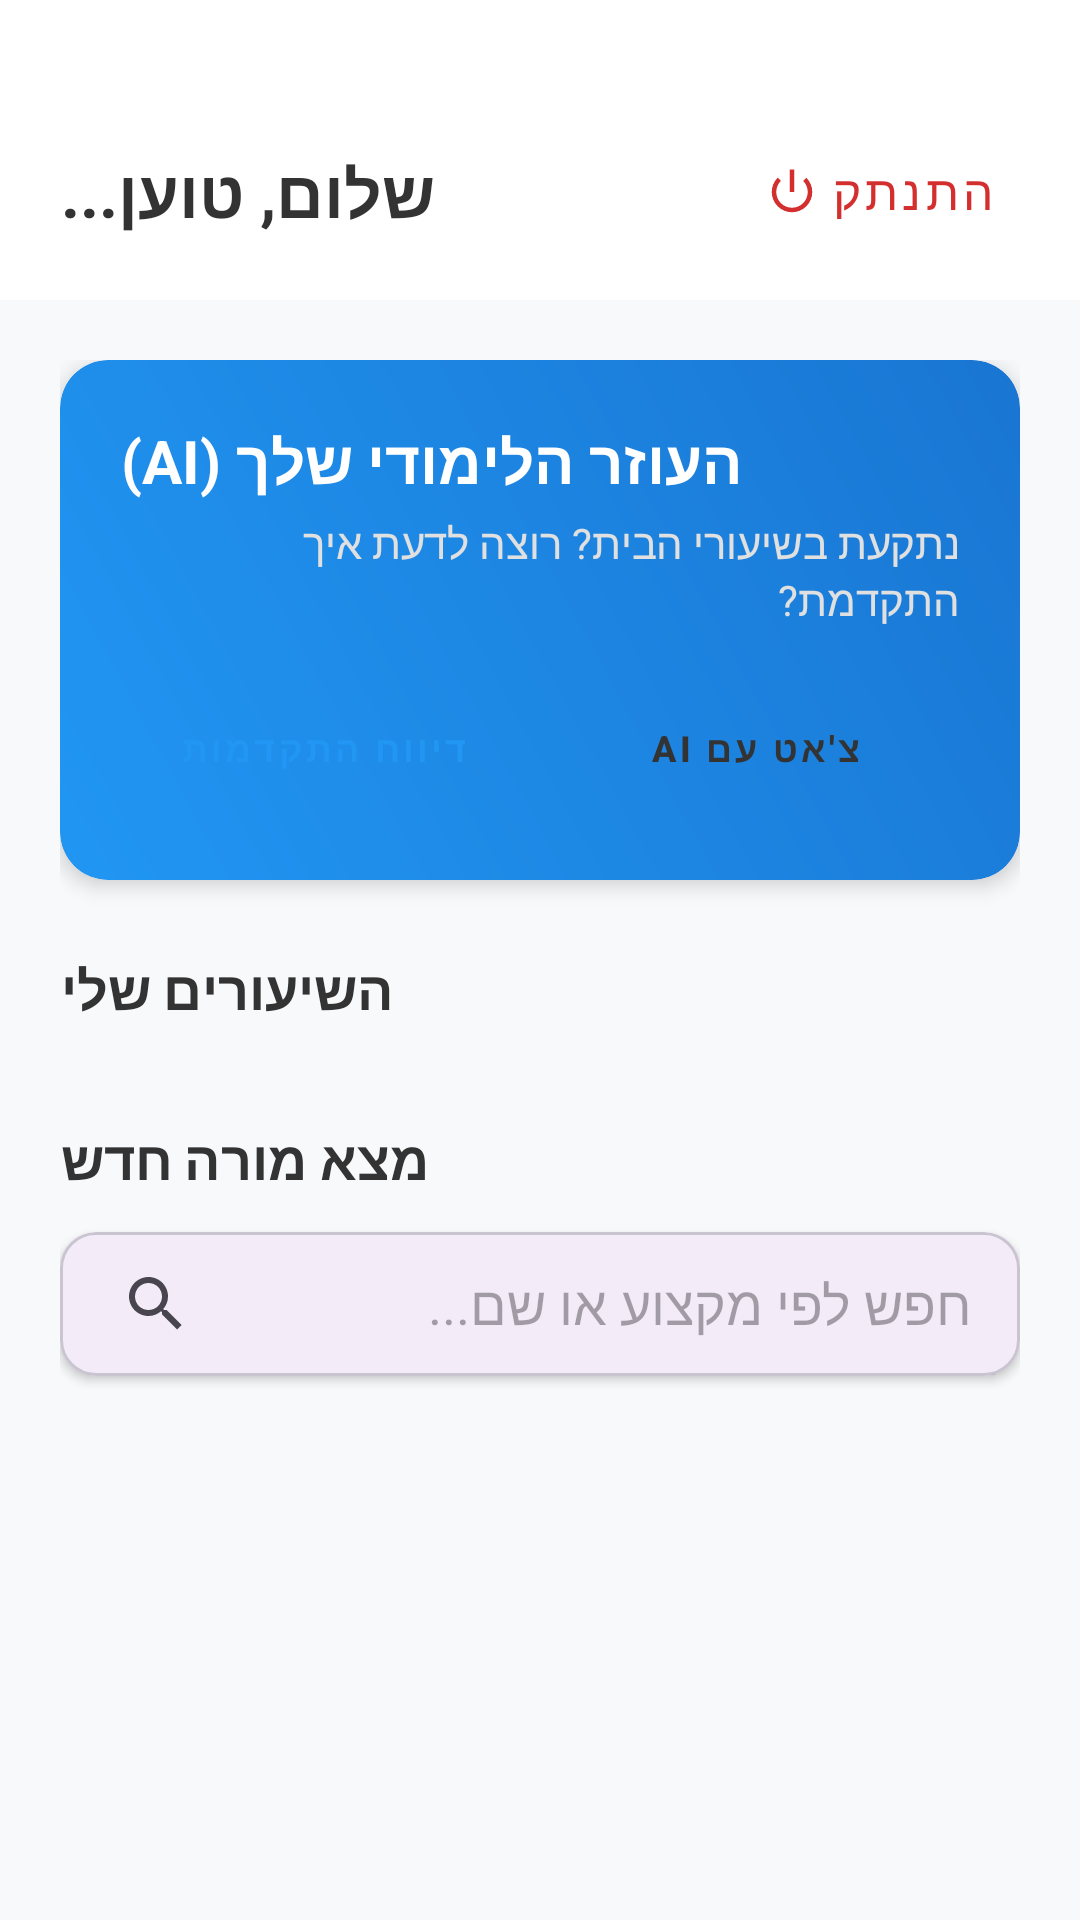

Produce the Android XML layout that renders to this screen, including the resource entries it uses.
<!-- AndroidManifest.xml: application theme Theme.FindMyTeacher -->
<!-- res/layout/activity_student_main.xml -->
<?xml version="1.0" encoding="utf-8"?>

<androidx.coordinatorlayout.widget.CoordinatorLayout xmlns:android="http://schemas.android.com/apk/res/android"
    xmlns:app="http://schemas.android.com/apk/res-auto"
    android:layout_width="match_parent"
    android:layout_height="match_parent"
    android:background="#F8F9FA">

    <com.google.android.material.appbar.AppBarLayout
        android:layout_width="match_parent"
        android:layout_height="wrap_content"
        android:background="@android:color/white"
        app:elevation="2dp">

        <LinearLayout
            android:layout_width="match_parent"
            android:layout_height="100dp"
            android:orientation="vertical"
            android:paddingLeft="20dp"
            android:paddingRight="20dp"
            android:paddingBottom="12dp"
            android:gravity="bottom">

            <RelativeLayout
                android:layout_width="match_parent"
                android:layout_height="wrap_content">

                <TextView
                    android:id="@+id/tvWelcomeUser"
                    android:layout_width="wrap_content"
                    android:layout_height="wrap_content"
                    android:layout_centerVertical="true"
                    android:text="שלום, טוען..."
                    android:textColor="#333333"
                    android:textSize="22sp"
                    android:textStyle="bold" />

                <com.google.android.material.button.MaterialButton
                    android:id="@+id/btnLogout"
                    style="@style/Widget.MaterialComponents.Button.TextButton"
                    android:layout_width="wrap_content"
                    android:layout_height="wrap_content"
                    android:layout_alignParentEnd="true"
                    android:layout_centerVertical="true"
                    android:text="התנתק"
                    android:textColor="#D32F2F"
                    android:textSize="16sp"
                    app:icon="@android:drawable/ic_lock_power_off"
                    app:iconTint="#D32F2F" />
            </RelativeLayout>
        </LinearLayout>
    </com.google.android.material.appbar.AppBarLayout>

    <androidx.core.widget.NestedScrollView
        android:layout_width="match_parent"
        android:layout_height="match_parent"
        app:layout_behavior="@string/appbar_scrolling_view_behavior">

        <LinearLayout
            android:layout_width="match_parent"
            android:layout_height="wrap_content"
            android:orientation="vertical"
            android:padding="20dp">

            <com.google.android.material.card.MaterialCardView
                android:layout_width="match_parent"
                android:layout_height="wrap_content"
                android:layout_marginBottom="24dp"
                app:cardCornerRadius="16dp"
                app:cardElevation="4dp"
                app:strokeWidth="0dp">

                <LinearLayout
                    android:layout_width="match_parent"
                    android:layout_height="wrap_content"
                    android:background="@drawable/student_header_gradient"
                    android:orientation="vertical"
                    android:padding="20dp">

                    <TextView
                        android:layout_width="wrap_content"
                        android:layout_height="wrap_content"
                        android:text="העוזר הלימודי שלך (AI)"
                        android:textColor="@android:color/white"
                        android:textSize="20sp"
                        android:textStyle="bold" />

                    <TextView
                        android:layout_width="wrap_content"
                        android:layout_height="wrap_content"
                        android:layout_marginTop="4dp"
                        android:text="נתקעת בשיעורי הבית? רוצה לדעת איך התקדמת?"
                        android:textColor="#E0E0E0"
                        android:textSize="14sp" />

                    <LinearLayout
                        android:layout_width="match_parent"
                        android:layout_height="wrap_content"
                        android:layout_marginTop="16dp"
                        android:orientation="horizontal">

                        <Button
                            android:id="@+id/btnReportProgress"
                            style="@style/Widget.MaterialComponents.Button.UnelevatedButton"
                            android:layout_width="0dp"
                            android:layout_height="wrap_content"
                            android:layout_weight="1"
                            android:layout_marginEnd="8dp"
                            android:backgroundTint="@android:color/white"
                            android:text="דיווח התקדמות"
                            android:textColor="#2196F3"
                            android:textSize="12sp"
                            android:textStyle="bold" />

                        <Button
                            android:id="@+id/btnChatAI"
                            style="@style/Widget.MaterialComponents.Button.UnelevatedButton"
                            android:layout_width="0dp"
                            android:layout_height="wrap_content"
                            android:layout_weight="1"
                            android:backgroundTint="#FFC107"
                            android:text="צ'אט עם AI"
                            android:textColor="#333333"
                            android:textSize="12sp"
                            android:textStyle="bold" />
                    </LinearLayout>
                </LinearLayout>
            </com.google.android.material.card.MaterialCardView>

            <TextView
                android:layout_width="wrap_content"
                android:layout_height="wrap_content"
                android:text="השיעורים שלי"
                android:textColor="#333333"
                android:textSize="18sp"
                android:textStyle="bold"
                android:layout_marginBottom="8dp"/>

            <androidx.recyclerview.widget.RecyclerView
                android:id="@+id/rvMyLessons"
                android:layout_width="match_parent"
                android:layout_height="wrap_content"
                android:nestedScrollingEnabled="false"
                android:layout_marginBottom="24dp"/>

            <TextView
                android:layout_width="wrap_content"
                android:layout_height="wrap_content"
                android:text="מצא מורה חדש"
                android:textColor="#333333"
                android:textSize="18sp"
                android:textStyle="bold" />

            <com.google.android.material.card.MaterialCardView
                android:layout_width="match_parent"
                android:layout_height="wrap_content"
                android:layout_marginTop="12dp"
                android:layout_marginBottom="16dp"
                app:cardCornerRadius="12dp"
                app:cardElevation="2dp">

                <SearchView
                    android:id="@+id/searchTeachers"
                    android:layout_width="match_parent"
                    android:layout_height="wrap_content"
                    android:iconifiedByDefault="false"
                    android:queryHint="חפש לפי מקצוע או שם..." />
            </com.google.android.material.card.MaterialCardView>

            <androidx.recyclerview.widget.RecyclerView
                android:id="@+id/rvTeachers"
                android:layout_width="match_parent"
                android:layout_height="wrap_content"
                android:nestedScrollingEnabled="false" />

        </LinearLayout>
    </androidx.core.widget.NestedScrollView>

</androidx.coordinatorlayout.widget.CoordinatorLayout>
<!-- resources referenced by this layout -->
<resources>
  <!-- drawable student_header_gradient (drawable) -->
  <?xml version="1.0" encoding="utf-8"?>
  <shape xmlns:android="http://schemas.android.com/apk/res/android">
      <gradient
          android:startColor="#2196F3"
          android:endColor="#1976D2"
          android:angle="45"/>
      <corners android:radius="16dp"/>
  </shape>
  <style name="Theme.FindMyTeacher" parent="Base.Theme.FindMyTeacher" />
  <style name="Base.Theme.FindMyTeacher" parent="Theme.Material3.DayNight.NoActionBar">
          
          
      </style>
</resources>
